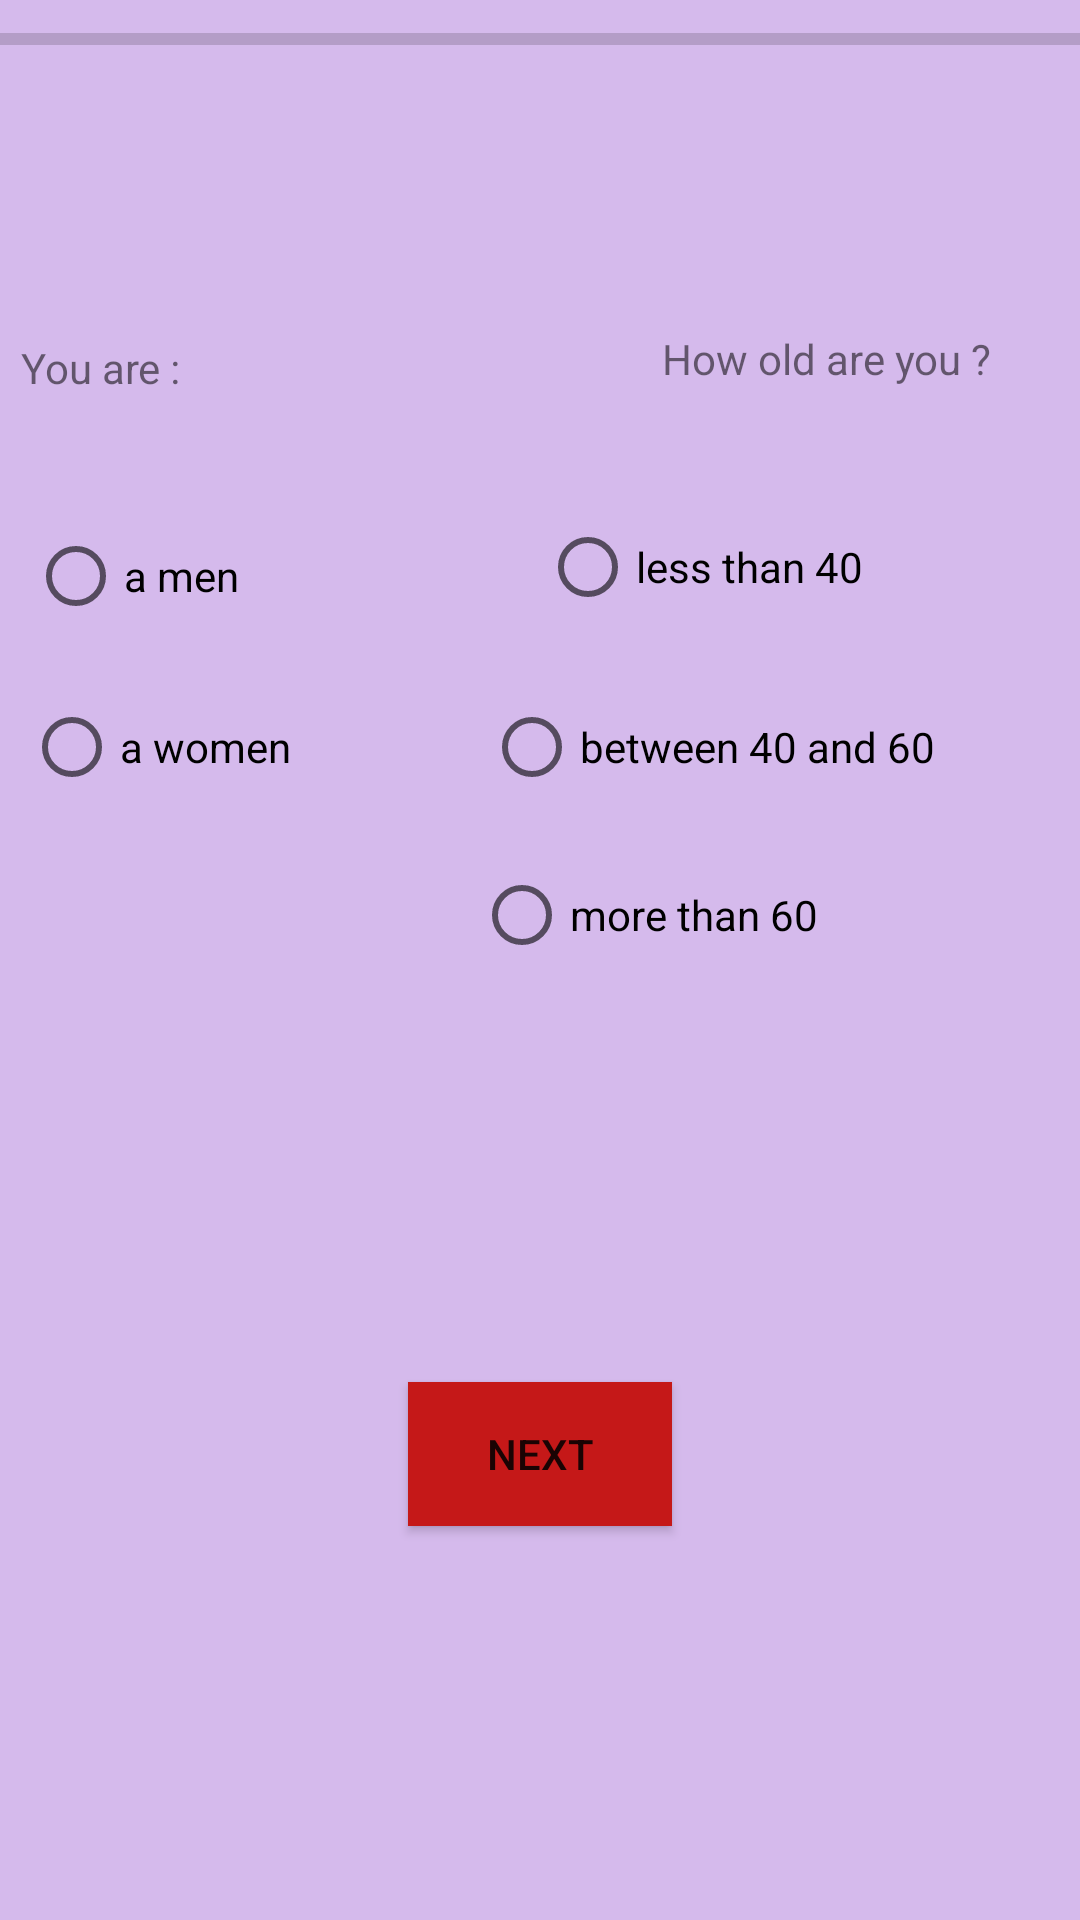

Produce the Android XML layout that renders to this screen, including the resource entries it uses.
<!-- AndroidManifest.xml: application theme Theme.MyTPA -->
<!-- res/layout/starting.xml -->
<?xml version="1.0" encoding="utf-8"?>
<androidx.constraintlayout.widget.ConstraintLayout xmlns:android="http://schemas.android.com/apk/res/android"
    xmlns:app="http://schemas.android.com/apk/res-auto"
    xmlns:tools="http://schemas.android.com/tools"
    android:layout_width="match_parent"
    android:layout_height="match_parent"
    android:background="#8AB280DD">

    <RadioButton
        android:id="@+id/radioButton"
        android:layout_width="wrap_content"
        android:layout_height="wrap_content"
        android:layout_marginStart="8dp"
        android:layout_marginBottom="108dp"
        android:text="@string/a_women"
        app:layout_constraintBottom_toBottomOf="parent"
        app:layout_constraintStart_toStartOf="parent"
        app:layout_constraintTop_toBottomOf="@+id/radioButton2"
        app:layout_constraintVertical_bias="0.033" />

    <RadioButton
        android:id="@+id/radioButton2"
        android:layout_width="wrap_content"
        android:layout_height="wrap_content"
        android:layout_marginTop="168dp"
        android:layout_marginEnd="12dp"
        android:text="@string/a_men"
        app:layout_constraintEnd_toEndOf="@+id/radioButton"
        app:layout_constraintHorizontal_bias="0.642"
        app:layout_constraintStart_toStartOf="parent"
        app:layout_constraintTop_toTopOf="parent" />

    <TextView
        android:id="@+id/textView"
        android:layout_width="wrap_content"
        android:layout_height="wrap_content"
        android:layout_marginBottom="36dp"
        android:text="@string/you_are"
        app:layout_constraintBottom_toTopOf="@+id/radioButton2"
        app:layout_constraintEnd_toEndOf="parent"
        app:layout_constraintHorizontal_bias="0.023"
        app:layout_constraintStart_toStartOf="parent" />

    <TextView
        android:id="@+id/textView2"
        android:layout_width="wrap_content"
        android:layout_height="wrap_content"
        android:layout_marginStart="136dp"
        android:layout_marginTop="84dp"
        android:text="@string/how_old_are_you"
        app:layout_constraintEnd_toEndOf="parent"
        app:layout_constraintHorizontal_bias="0.451"
        app:layout_constraintStart_toEndOf="@+id/textView"
        app:layout_constraintTop_toBottomOf="@+id/progressBar" />

    <RadioButton
        android:id="@+id/radioButton3"
        android:layout_width="wrap_content"
        android:layout_height="wrap_content"
        android:layout_marginTop="36dp"
        android:text="@string/less_than_40"
        app:layout_constraintEnd_toEndOf="parent"
        app:layout_constraintHorizontal_bias="0.581"
        app:layout_constraintStart_toEndOf="@+id/radioButton2"
        app:layout_constraintTop_toBottomOf="@+id/textView2" />

    <RadioButton
        android:id="@+id/radioButton4"
        android:layout_width="wrap_content"
        android:layout_height="wrap_content"
        android:layout_marginTop="12dp"
        android:text="@string/between_40_and_60"
        app:layout_constraintEnd_toEndOf="parent"
        app:layout_constraintHorizontal_bias="0.629"
        app:layout_constraintStart_toEndOf="@+id/radioButton2"
        app:layout_constraintTop_toBottomOf="@+id/radioButton3" />

    <RadioButton
        android:id="@+id/radioButton5"
        android:layout_width="wrap_content"
        android:layout_height="wrap_content"
        android:layout_marginTop="8dp"
        android:text="@string/more_than_60"
        app:layout_constraintEnd_toEndOf="parent"
        app:layout_constraintHorizontal_bias="0.644"
        app:layout_constraintStart_toStartOf="parent"
        app:layout_constraintTop_toBottomOf="@+id/radioButton4" />

    <ProgressBar
        android:id="@+id/progressBar"
        style="?android:attr/progressBarStyleHorizontal"
        android:layout_width="727dp"
        android:layout_height="26dp"
        android:layout_marginBottom="36dp"
        app:layout_constraintBottom_toBottomOf="parent"
        app:layout_constraintEnd_toEndOf="parent"
        app:layout_constraintStart_toStartOf="parent"
        app:layout_constraintTop_toTopOf="parent"
        app:layout_constraintVertical_bias="0.0" />

    <Button
        android:id="@+id/button2"
        android:layout_width="wrap_content"
        android:layout_height="wrap_content"
        android:background="#673AB7"
        android:backgroundTint="#C51818"
        android:text="@string/next"
        app:layout_constraintBottom_toBottomOf="parent"
        app:layout_constraintEnd_toEndOf="parent"
        app:layout_constraintStart_toStartOf="parent"
        app:layout_constraintTop_toBottomOf="@+id/radioButton5" />

    <ImageView
        android:id="@+id/imageView3"
        android:layout_width="186dp"
        android:layout_height="29dp"
        android:contentDescription="@string/userprofile"
        app:layout_constraintBottom_toTopOf="@+id/textView"
        app:layout_constraintEnd_toEndOf="parent"
        app:layout_constraintHorizontal_bias="0.022"
        app:layout_constraintStart_toStartOf="parent"
        app:layout_constraintTop_toBottomOf="@+id/progressBar"
        app:layout_constraintVertical_bias="0.6"
        app:srcCompat="@drawable/monprofil"
        tools:ignore="ImageContrastCheck" />
</androidx.constraintlayout.widget.ConstraintLayout>
<!-- resources referenced by this layout -->
<resources>
  <string name="a_men">a men</string>
  <string name="a_women">a women</string>
  <string name="between_40_and_60">between 40 and 60</string>
  <string name="how_old_are_you">How old are you ?</string>
  <string name="less_than_40">less than 40</string>
  <string name="more_than_60">more than 60</string>
  <string name="next">Next</string>
  <string name="userprofile">User Profile</string>
  <string name="you_are">You are :</string>
  <style name="Theme.MyTPA" parent="Theme.MaterialComponents.DayNight.DarkActionBar">
          
          <item name="colorPrimary">@color/purple_500</item>
          <item name="colorPrimaryVariant">@color/purple_700</item>
          <item name="colorOnPrimary">@color/white</item>
          
          <item name="colorSecondary">@color/teal_200</item>
          <item name="colorSecondaryVariant">@color/teal_700</item>
          <item name="colorOnSecondary">@color/black</item>
          
          <item name="android:statusBarColor" tools:targetApi="l">?attr/colorPrimaryVariant</item>
          
      </style>
  <!-- not gathered from this repository: default colours our renderer supplied (Android Studio template values) -->
  <color name="purple_500">#FF6200EE</color>
  <color name="purple_700">#FF3700B3</color>
  <color name="teal_200">#FF03DAC5</color>
  <color name="teal_700">#FF018786</color>
  <color name="black">#FF000000</color>
  <color name="white">#FFFFFFFF</color>
</resources>
